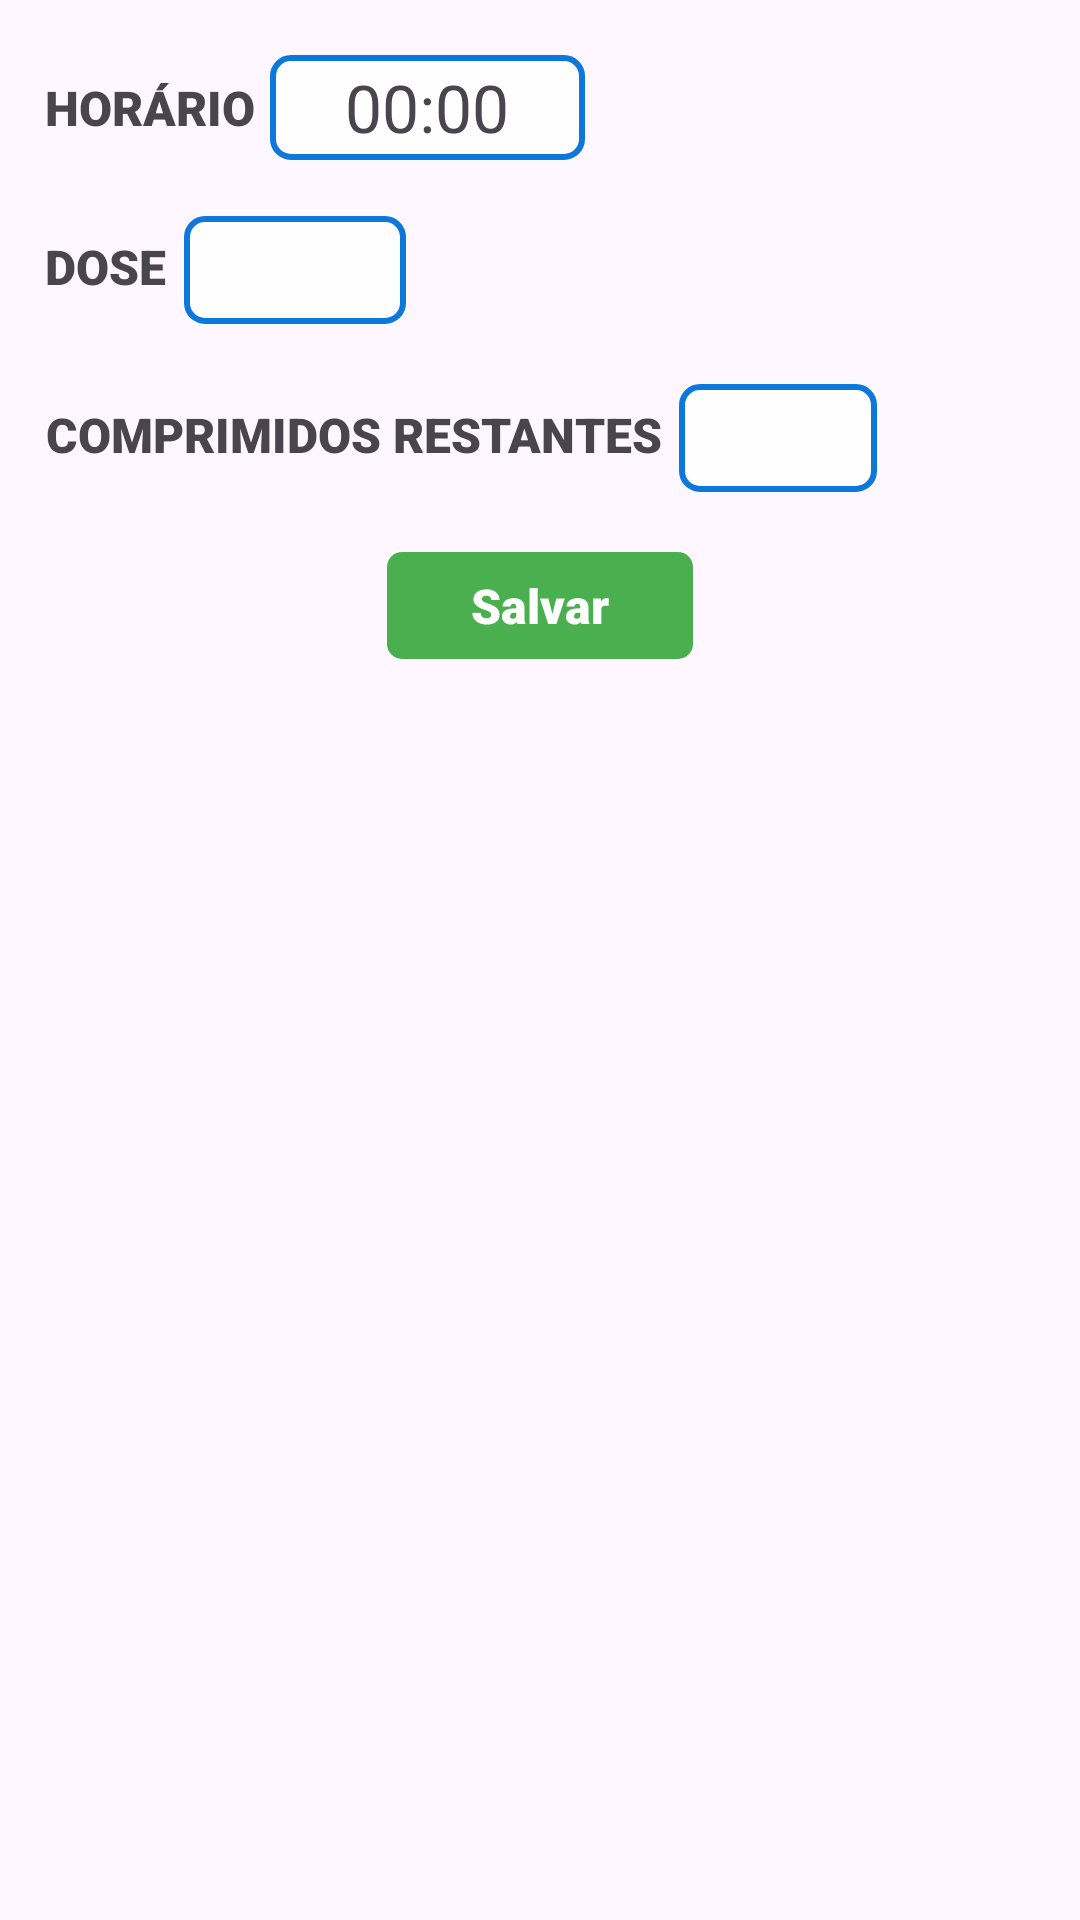

Here is an Android app screen rendered from its layout file. Give the layout XML and the strings, colors and styles it references.
<!-- AndroidManifest.xml: application theme Theme.Material3.Light.NoActionBar -->
<!-- res/layout/pop_up_edit_reminder_with_remaining.xml -->
<?xml version="1.0" encoding="utf-8"?>
<LinearLayout xmlns:android="http://schemas.android.com/apk/res/android"
    android:layout_width="match_parent"
    android:layout_height="wrap_content"
    android:gravity="center_horizontal"
    android:orientation="vertical"
    android:padding="10dp">

    <LinearLayout
        android:layout_width="match_parent"
        android:layout_height="52dp"
        android:orientation="horizontal">

        <TextView
            android:id="@+id/timeEdit"
            android:layout_width="wrap_content"
            android:layout_height="wrap_content"
            android:layout_gravity="center_vertical"
            android:layout_marginLeft="5dp"
            android:fontFamily="sans-serif-black"
            android:text="Horário"
            android:textAlignment="center"
            android:textAllCaps="true"
            android:textSize="16sp" />

        <LinearLayout
            android:layout_width="105dp"
            android:layout_height="35dp"
            android:layout_marginLeft="5dp"
            android:background="@drawable/bg_list"
            android:layout_gravity="center_vertical"
            android:orientation="horizontal">

            <TextView
                android:id="@+id/editTime"
                android:layout_width="wrap_content"
                android:layout_height="wrap_content"
                android:layout_gravity="center"
                android:layout_weight="1"
                android:text="00:00"
                android:textAlignment="center"
                android:textSize="22sp" />
        </LinearLayout>

    </LinearLayout>

    <LinearLayout
        android:layout_width="match_parent"
        android:layout_height="wrap_content"
        android:orientation="horizontal">

        <TextView
            android:id="@+id/doseEdit"
            android:layout_width="wrap_content"
            android:layout_height="wrap_content"
            android:layout_marginLeft="5dp"
            android:layout_marginTop="8dp"
            android:fontFamily="sans-serif-black"
            android:text="Dose"
            android:textAlignment="center"
            android:textAllCaps="true"
            android:textSize="16sp" />

        <EditText
            android:id="@+id/inputDoseEdit"
            android:layout_width="74dp"
            android:layout_height="36dp"
            android:layout_marginLeft="6dp"
            android:layout_marginTop="10dp"
            android:layout_marginBottom="10dp"
            android:background="@drawable/bg_list"
            android:fontFamily="sans-serif-black"
            android:gravity="center"
            android:inputType="number"
            android:textColor="#000000"
            android:textColorHint="#750D78DB" />
    </LinearLayout>

    <LinearLayout
        android:layout_width="match_parent"
        android:layout_height="wrap_content"
        android:orientation="horizontal">

        <TextView
            android:id="@+id/quantityReminderEdit"
            android:layout_width="wrap_content"
            android:layout_height="wrap_content"
            android:layout_marginLeft="5dp"
            android:layout_marginTop="8dp"
            android:fontFamily="sans-serif-black"
            android:text="comprimidos Restantes"
            android:textAlignment="center"
            android:textAllCaps="true"
            android:textSize="16sp" />

        <EditText
            android:id="@+id/inputQuantityEdit"
            android:layout_width="66dp"
            android:layout_height="36dp"
            android:layout_marginLeft="6dp"
            android:layout_marginTop="10dp"
            android:layout_marginBottom="10dp"
            android:background="@drawable/bg_list"
            android:fontFamily="sans-serif-black"
            android:gravity="center"
            android:inputType="number"
            android:textColor="#000000"
            android:textColorHint="#750D78DB" />
    </LinearLayout>

    <LinearLayout
        android:id="@+id/button_ok"
        android:layout_width="102dp"
        android:layout_height="wrap_content"
        android:layout_marginTop="10dp"
        android:layout_marginBottom="5dp"
        android:background="@drawable/shape_button_confirm"
        android:gravity="center"
        android:orientation="horizontal"
        android:padding="7dp">

        <TextView
            android:layout_width="wrap_content"
            android:layout_height="wrap_content"
            android:drawableTint="#FFFFFF"
            android:fontFamily="sans-serif-black"
            android:text="Salvar"
            android:textAllCaps="false"
            android:textColor="#FFFFFF"
            android:textSize="16sp" />
    </LinearLayout>

</LinearLayout>
<!-- resources referenced by this layout -->
<resources>
  <!-- drawable bg_list (drawable) -->
  <?xml version="1.0" encoding="utf-8"?>
  <shape xmlns:android="http://schemas.android.com/apk/res/android"
      android:shape="rectangle">
      <solid android:color="@color/white" />
      <corners android:radius="6dp" />
      <stroke
          android:width="2dp"
          android:color="#0D78DB" />
  </shape>
  <!-- drawable shape_button_confirm (drawable) -->
  <?xml version="1.0" encoding="utf-8"?>
  <shape xmlns:android="http://schemas.android.com/apk/res/android"
      android:shape="rectangle">
  
      <corners android:radius="5dp"/>
      <solid android:color="#4AAF4E"/>
  
  </shape>
  <color name="white">#DBFFFFFF</color>
</resources>
